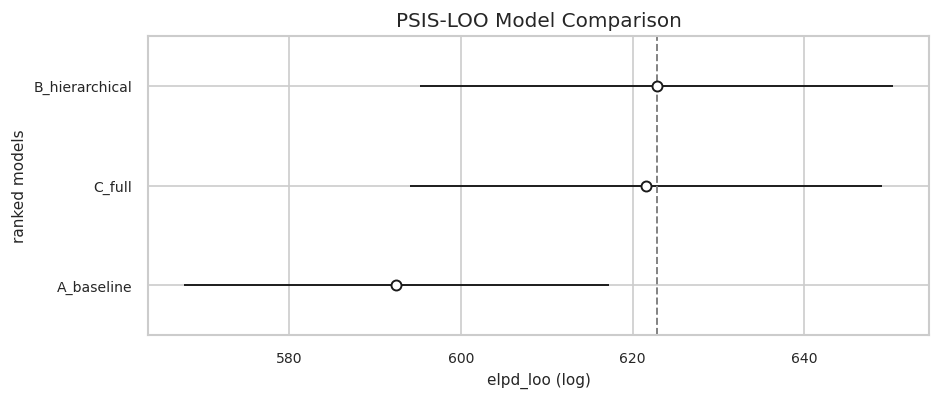

The file beside this chart, header and first rows:
, rank, elpd_loo, p_loo, elpd_diff, weight, se, dse, warning, scale
B_hierarchical, 0, 622.8, 24.23, 0.0, 0.8936, 27.57, 0.0, False, log
C_full, 1, 621.5, 25.83, 1.24, 2.9310616251298888e-15, 27.51, 0.971, False, log
A_baseline, 2, 592.5, 12.35, 30.3, 0.1064, 24.75, 8.808, False, log
